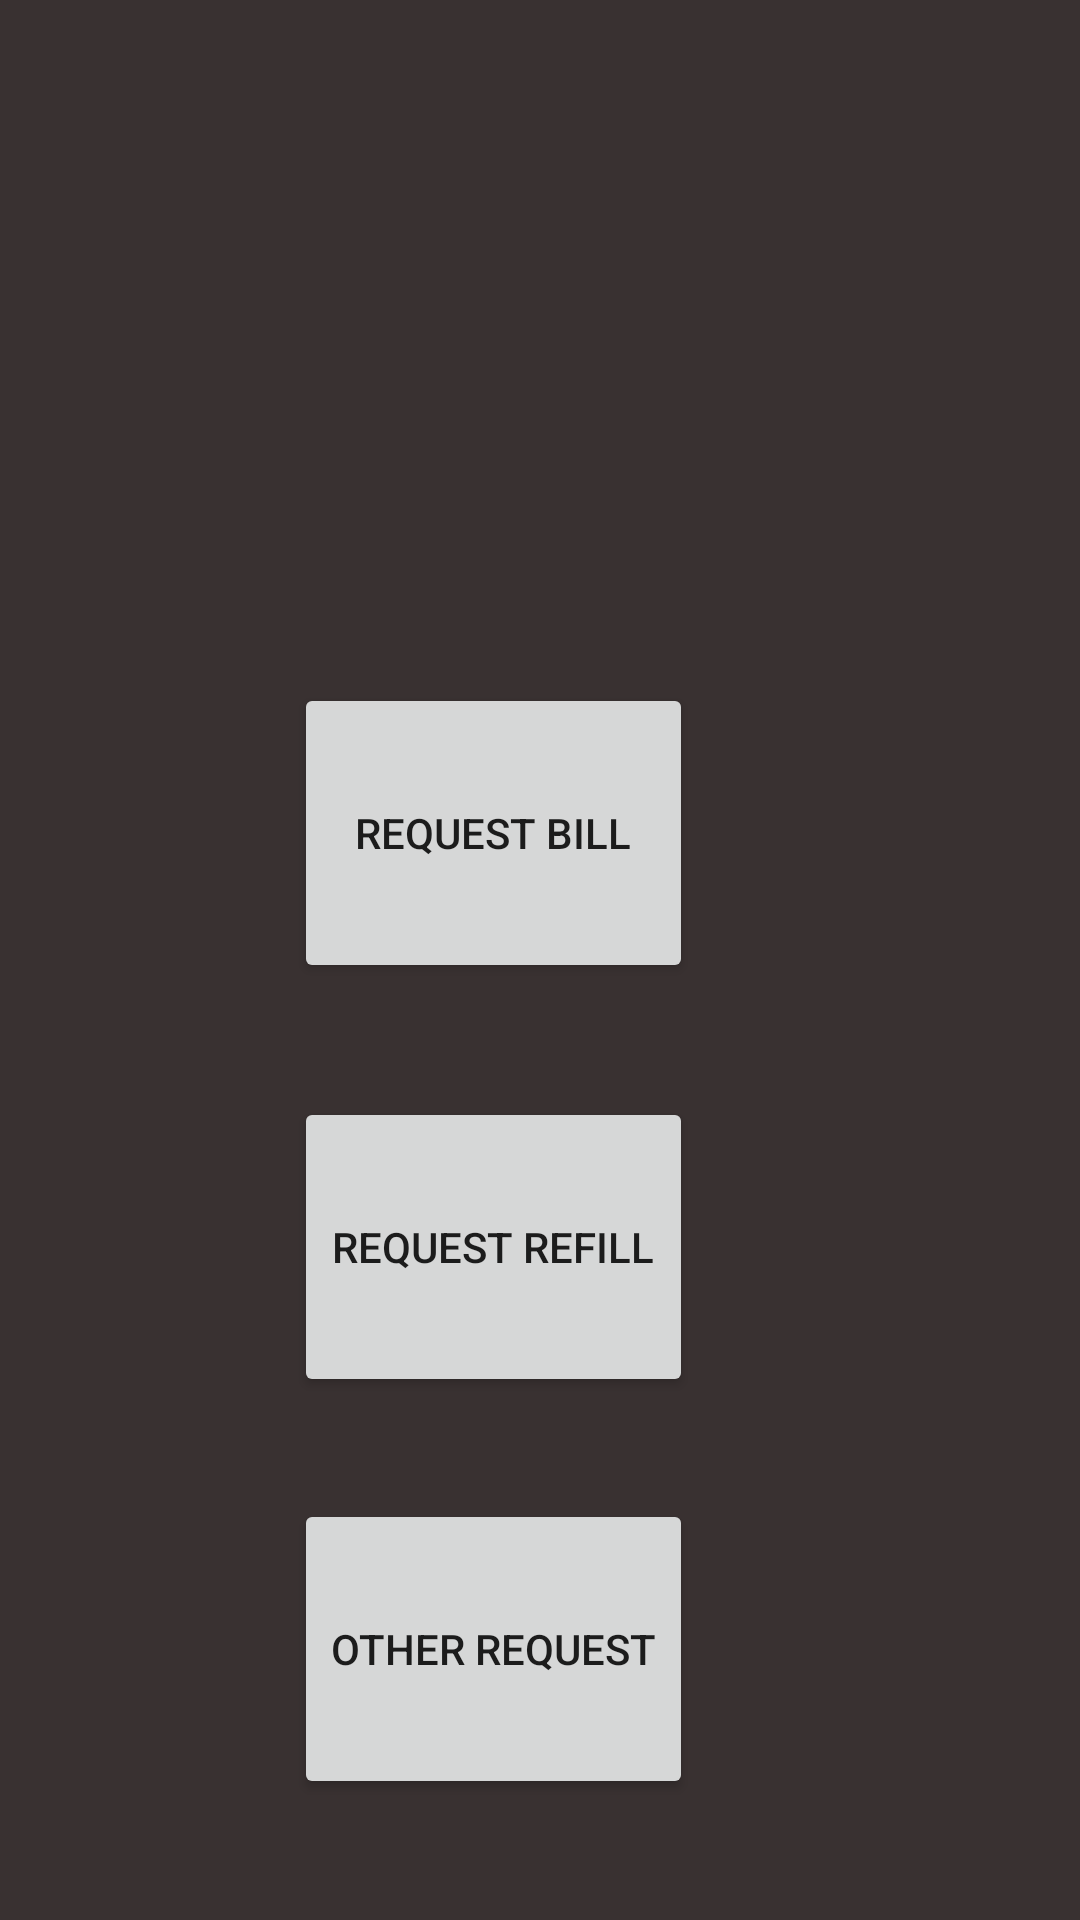

Layout XML and referenced resources for this Android screen:
<!-- AndroidManifest.xml: application theme AppTheme -->
<!-- res/layout/activity_customer_request.xml -->
<?xml version="1.0" encoding="utf-8"?>
<androidx.constraintlayout.widget.ConstraintLayout xmlns:android="http://schemas.android.com/apk/res/android"
    xmlns:app="http://schemas.android.com/apk/res-auto"
    xmlns:tools="http://schemas.android.com/tools"
    android:layout_width="match_parent"
    android:layout_height="match_parent"
    android:background="#393131"
    tools:context=".Activities.CustomerRequestActivity">

    <Button
        android:id="@+id/billRequestButton"
        android:layout_width="133dp"
        android:layout_height="100dp"
        android:layout_marginStart="13dp"
        android:layout_marginBottom="38dp"
        android:text="Request Bill"
        app:layout_constraintBottom_toTopOf="@+id/waterRefillButton"
        app:layout_constraintStart_toStartOf="@+id/imageView3"
        app:layout_constraintTop_toBottomOf="@+id/imageView3" />

    <Button
        android:id="@+id/waterRefillButton"
        android:layout_width="133dp"
        android:layout_height="100dp"
        android:layout_marginBottom="34dp"
        android:text="Request Refill"
        app:layout_constraintBottom_toTopOf="@+id/otherRequestButton"
        app:layout_constraintStart_toStartOf="@+id/billRequestButton"
        app:layout_constraintTop_toBottomOf="@+id/billRequestButton" />

    <Button
        android:id="@+id/otherRequestButton"
        android:layout_width="133dp"
        android:layout_height="100dp"
        android:layout_marginBottom="147dp"
        android:text="Other Request"
        app:layout_constraintBottom_toBottomOf="parent"
        app:layout_constraintEnd_toEndOf="@+id/waterRefillButton"
        app:layout_constraintTop_toBottomOf="@+id/waterRefillButton" />

    <ImageView
        android:id="@+id/imageView3"
        android:layout_width="174dp"
        android:layout_height="150dp"
        android:layout_marginTop="122dp"
        android:layout_marginEnd="101dp"
        android:layout_marginBottom="62dp"
        app:layout_constraintBottom_toTopOf="@+id/billRequestButton"
        app:layout_constraintEnd_toEndOf="parent"
        app:layout_constraintTop_toTopOf="parent"
        app:srcCompat="@drawable/ic_restaurant_white_24px" />
</androidx.constraintlayout.widget.ConstraintLayout>
<!-- resources referenced by this layout -->
<resources>
  <style name="AppTheme" parent="Theme.AppCompat.Light.NoActionBar">
          <item name="colorPrimary">@color/colorPrimary</item>
          <item name="colorPrimaryDark">@color/colorPrimaryDark</item>
          <item name="colorAccent">@color/colorAccent</item>
  
          <item name="android:textColorPrimary">@color/greyPrimary</item>
          <item name="android:textColorSecondary">@color/greySecondary</item>
  
          <item name="android:actionOverflowButtonStyle">@style/AppTheme.Overflow</item>
      </style>
  <color name="colorPrimary">#4285F4</color>
  <color name="colorPrimaryDark">#3367D6</color>
  <color name="colorAccent">#F4B400</color>
  <color name="greyPrimary">#DE000000</color>
  <color name="greySecondary">#8B000000</color>
  <style name="AppTheme.Overflow" parent="Base.Widget.AppCompat.ActionButton.Overflow">
          <item name="android:padding">0dp</item>
          <item name="android:tint">@android:color/white</item>
      </style>
</resources>
